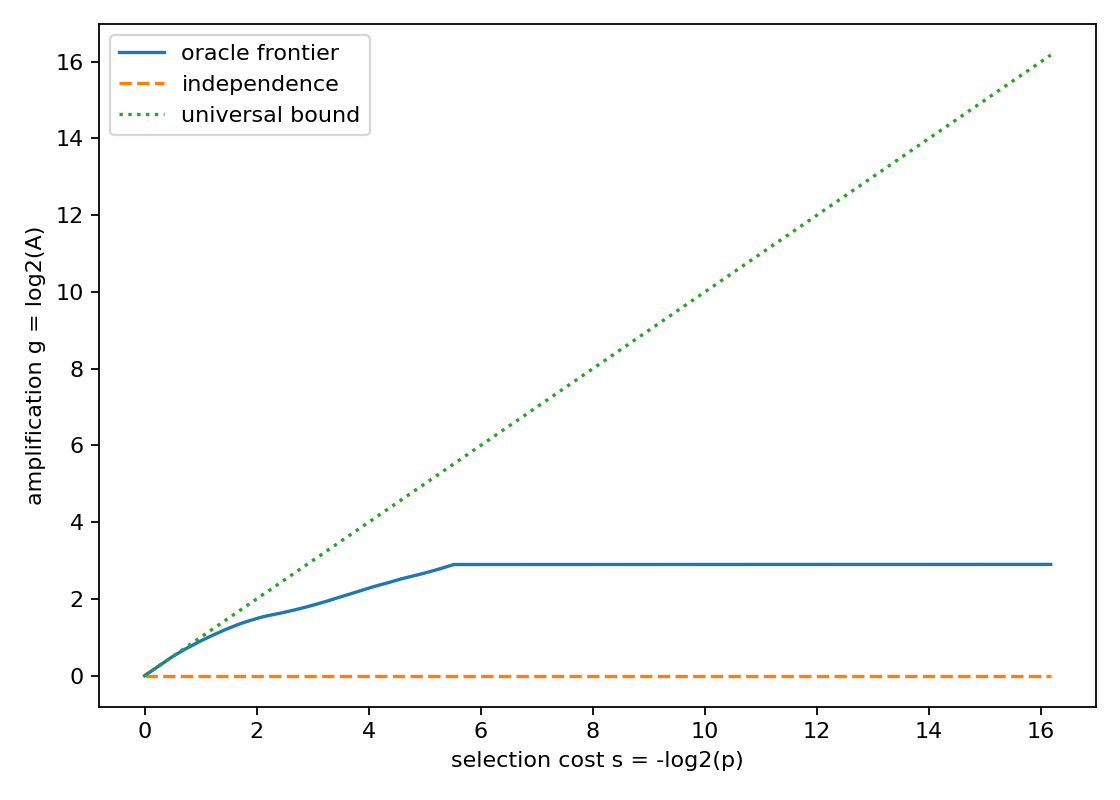

The data file committed next to this chart (first rows):
rank, feature_value, p_num, p_den, A_num, A_den, s_bits, g_bits
1, -1.-10.-7.17, 1, 73984, 112, 15, 16.17, 2.9
2, -1.-12.-3.11, 1, 36992, 112, 15, 15.17, 2.9
3, -1.-13.-9.22, 3, 73984, 112, 15, 14.59, 2.9
4, -1.-15.-5.16, 1, 18496, 112, 15, 14.17, 2.9
5, -1.-15.3.2, 5, 73984, 112, 15, 13.85, 2.9
6, -1.-16.13.-15, 3, 36992, 112, 15, 13.59, 2.9
7, -1.-17.-5.17, 7, 73984, 112, 15, 13.37, 2.9
8, -1.-17.-9.24, 1, 9248, 112, 15, 13.17, 2.9
9, -1.-17.15.-18, 9, 73984, 112, 15, 13.01, 2.9
10, -1.-17.7.-4, 5, 36992, 112, 15, 12.85, 2.9
11, -1.-18.-7.21, 11, 73984, 112, 15, 12.72, 2.9
12, -1.-19.19.-24, 3, 18496, 112, 15, 12.59, 2.9
13, -1.-2.-15.27, 13, 73984, 112, 15, 12.47, 2.9
14, -1.-20.21.-27, 7, 36992, 112, 15, 12.37, 2.9
15, -1.-20.5.1, 15, 73984, 112, 15, 12.27, 2.9
16, -1.-21.-5.19, 1, 4624, 112, 15, 12.17, 2.9
17, -1.-22.-3.16, 9, 36992, 112, 15, 12.01, 2.9
18, -1.-22.5.2, 19, 73984, 112, 15, 11.93, 2.9
19, -1.-22.9.-5, 5, 18496, 112, 15, 11.85, 2.9
20, -1.-25.3.7, 11, 36992, 112, 15, 11.72, 2.9
21, -1.-25.7.0, 23, 73984, 112, 15, 11.65, 2.9
22, -1.-26.5.4, 3, 9248, 112, 15, 11.59, 2.9
23, -1.-26.9.-3, 25, 73984, 112, 15, 11.53, 2.9
24, -1.-3.-13.24, 13, 36992, 112, 15, 11.47, 2.9
25, -1.-3.19.-32, 27, 73984, 112, 15, 11.42, 2.9
26, -1.-4.21.-35, 7, 18496, 112, 15, 11.37, 2.9
27, -1.-5.15.-24, 29, 73984, 112, 15, 11.32, 2.9
28, -1.-6.17.-27, 15, 36992, 112, 15, 11.27, 2.9
29, -1.-9.19.-29, 31, 73984, 112, 15, 11.22, 2.9
30, -1.0.-19.33, 1, 2312, 112, 15, 11.17, 2.9
31, -1.1.-21.36, 33, 73984, 112, 15, 11.13, 2.9
32, -1.10.-15.21, 1, 2176, 112, 15, 11.09, 2.9
33, -1.10.-19.28, 35, 73984, 112, 15, 11.05, 2.9
34, -1.11.-17.24, 9, 18496, 112, 15, 11.01, 2.9
35, -1.13.-5.2, 37, 73984, 112, 15, 10.97, 2.9
36, -1.13.7.-19, 19, 36992, 112, 15, 10.93, 2.9
37, -1.14.5.-16, 39, 73984, 112, 15, 10.89, 2.9
38, -1.15.-9.8, 5, 9248, 112, 15, 10.85, 2.9
39, -1.16.-19.25, 41, 73984, 112, 15, 10.82, 2.9
40, -1.17.-21.28, 21, 36992, 112, 15, 10.78, 2.9
41, -1.18.-11.10, 43, 73984, 112, 15, 10.75, 2.9
42, -1.19.-5.-1, 11, 18496, 112, 15, 10.72, 2.9
43, -1.19.3.-15, 45, 73984, 112, 15, 10.68, 2.9
44, -1.20.-7.2, 23, 36992, 112, 15, 10.65, 2.9
45, -1.22.-3.-6, 47, 73984, 112, 15, 10.62, 2.9
46, -1.6.9.-19, 3, 4624, 112, 15, 10.59, 2.9
47, -1.7.11.-23, 49, 73984, 112, 15, 10.56, 2.9
48, -1.8.5.-13, 25, 36992, 112, 15, 10.53, 2.9
49, -10.-10.-18.34, 3, 4352, 112, 15, 10.5, 2.9
50, -10.-10.2.-1, 13, 18496, 112, 15, 10.47, 2.9
51, -10.-11.-16.31, 53, 73984, 112, 15, 10.45, 2.9
52, -10.-11.4.-4, 27, 36992, 112, 15, 10.42, 2.9
53, -10.-13.8.-10, 55, 73984, 112, 15, 10.39, 2.9
54, -10.-16.-14.30, 7, 9248, 112, 15, 10.37, 2.9
55, -10.-20.-6.18, 57, 73984, 112, 15, 10.34, 2.9
56, -10.-22.-14.33, 29, 36992, 112, 15, 10.32, 2.9
57, -10.-22.18.-23, 59, 73984, 112, 15, 10.29, 2.9
58, -10.-24.-10.27, 15, 18496, 112, 15, 10.27, 2.9
59, -10.-24.-14.34, 61, 73984, 112, 15, 10.24, 2.9
60, -10.-25.-12.31, 31, 36992, 112, 15, 10.22, 2.9
... 10,573 more rows
